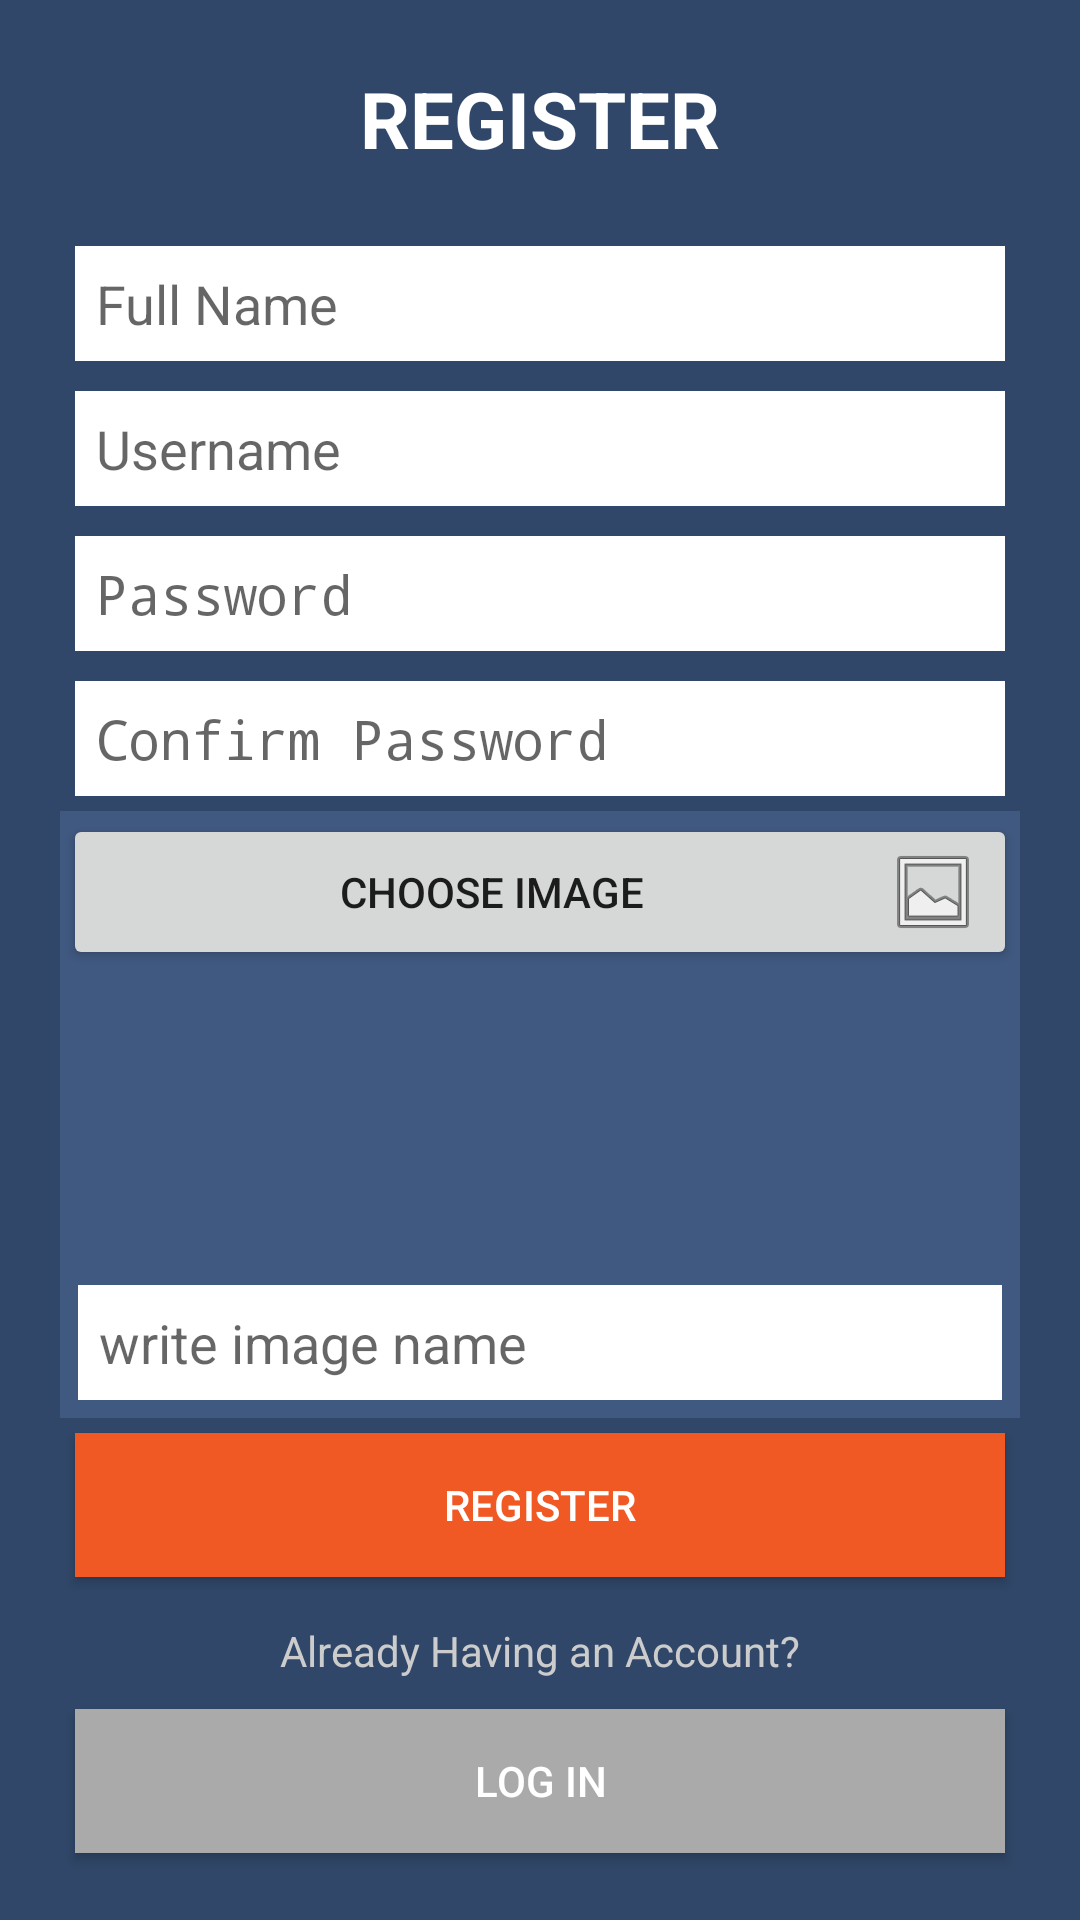

Write the Android layout XML for this screen, with the resource values it uses.
<!-- AndroidManifest.xml: activity theme Theme.AppCompat.Light.NoActionBar -->
<!-- res/layout/activity_register.xml -->
<?xml version="1.0" encoding="utf-8"?>
<LinearLayout xmlns:android="http://schemas.android.com/apk/res/android"
    xmlns:tools="http://schemas.android.com/tools"
    android:layout_width="match_parent"
    android:layout_height="match_parent"
    android:background="#304769"
    android:orientation="vertical"
    android:paddingTop="2dp"
    android:paddingBottom="2dp"
    android:paddingLeft="20dp"
    android:paddingRight="20dp"
    tools:context=".activity.RegisterActivity">

    <TextView
        android:id="@+id/textView"
        android:layout_width="match_parent"
        android:layout_height="wrap_content"
        android:layout_margin="20dp"
        android:gravity="center"
        android:text="@string/sign_up"
        android:textAllCaps="true"
        android:textColor="@android:color/white"
        android:textSize="26sp"
        android:textStyle="bold" />

    <EditText
        android:id="@+id/etFullName"
        android:layout_width="match_parent"
        android:layout_height="wrap_content"
        android:layout_margin="5dp"
        android:background="@android:color/white"
        android:hint="@string/full_name"
        android:inputType="textPersonName"
        android:padding="7dp" />

    <EditText
        android:id="@+id/etUsername"
        android:layout_width="match_parent"
        android:layout_height="wrap_content"
        android:layout_margin="5dp"
        android:background="@android:color/white"
        android:hint="@string/username"
        android:inputType="textPersonName"
        android:padding="7dp" />


    <EditText
        android:id="@+id/etPassword"
        android:layout_width="match_parent"
        android:layout_height="wrap_content"
        android:layout_margin="5dp"
        android:background="@android:color/white"
        android:hint="@string/password"
        android:inputType="textPassword"
        android:padding="7dp" />

    <EditText
        android:id="@+id/etConfirmPassword"
        android:layout_width="match_parent"
        android:layout_height="wrap_content"
        android:layout_margin="5dp"
        android:background="@android:color/white"
        android:hint="@string/confirm_password"
        android:inputType="textPassword"
        android:padding="7dp" />

    <LinearLayout
        android:id="@+id/llImageSection"
        android:layout_width="match_parent"
        android:layout_height="wrap_content"
        android:background="#405980"
        android:padding="1dp"
        android:orientation="vertical">

        <Button
            android:layout_width="match_parent"
            android:layout_height="wrap_content"
            android:text="Choose Image"
            android:id="@+id/buttonChoose"
            android:drawableRight="@android:drawable/ic_menu_gallery"/>

        <ImageView
            android:layout_width="wrap_content"
            android:layout_height="100dp"
            android:layout_gravity="center"
            android:layout_weight="1"
            android:id="@+id/imageView" />

        <EditText
            android:id="@+id/etImageName"
            android:layout_width="match_parent"
            android:layout_height="wrap_content"
            android:layout_margin="5dp"
            android:background="@android:color/white"
            android:hint="write image name"
            android:inputType="textCapSentences"
            android:padding="7dp" />

    </LinearLayout>

    <Button
        android:id="@+id/btnRegister"
        android:layout_width="match_parent"
        android:layout_height="wrap_content"
        android:layout_margin="5dp"
        android:background="#f05924"
        android:text="@string/register"
        android:textColor="@android:color/white" />

    <TextView
        android:layout_width="match_parent"
        android:layout_height="wrap_content"
        android:layout_marginTop="10dp"
        android:layout_marginBottom="5dp"
        android:gravity="center"
        android:text="@string/already_having_account"
        android:textColor="#ccc" />

    <Button
        android:id="@+id/btnRegisterLogin"
        android:layout_width="match_parent"
        android:layout_height="wrap_content"
        android:layout_margin="5dp"
        android:background="#aaa"
        android:text="@string/log_in"
        android:textColor="@android:color/white" />

</LinearLayout>
<!-- resources referenced by this layout -->
<resources>
  <string name="already_having_account">Already Having an Account?</string>
  <string name="confirm_password">Confirm Password</string>
  <string name="full_name">Full Name</string>
  <string name="log_in">Log In</string>
  <string name="password">Password</string>
  <string name="register">Register</string>
  <string name="sign_up">Register</string>
  <string name="username">Username</string>
</resources>
